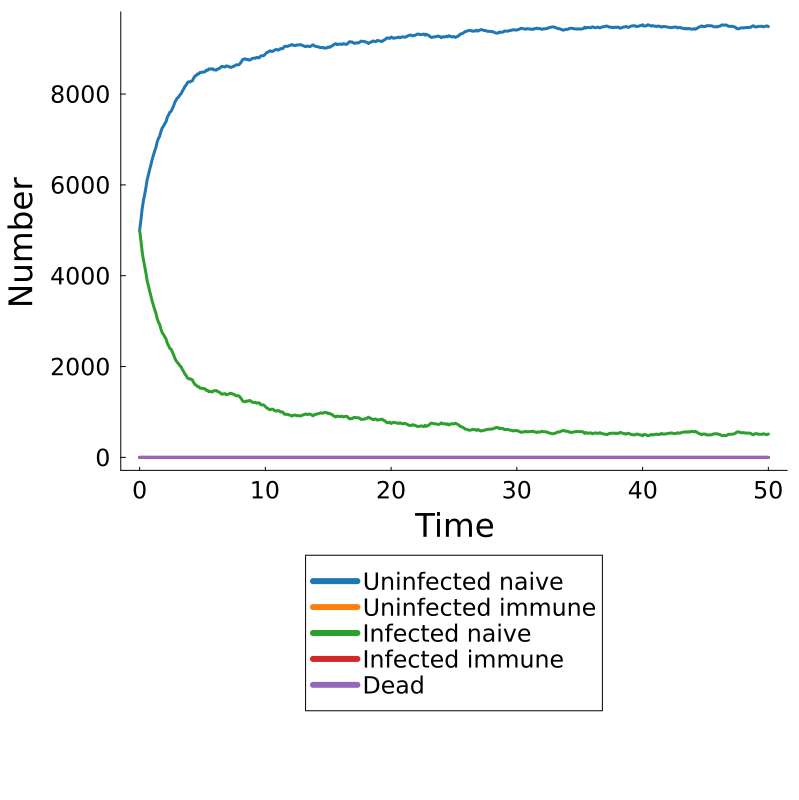

Source data for this figure (header and first rows):
Time, Population, Uninfected Naive, Uninfected Immune, Infected Naive, Infected Immune, Dead
0.0, pop, 5001, 0, 4999, 0, 0
0.1, pop, 5219, 0, 4781, 0, 0
0.2, pop, 5469, 0, 4531, 0, 0
0.3, pop, 5650, 0, 4350, 0, 0
0.4, pop, 5786, 0, 4214, 0, 0
0.5, pop, 5941, 0, 4059, 0, 0
0.6, pop, 6115, 0, 3885, 0, 0
0.7, pop, 6225, 0, 3775, 0, 0
0.8, pop, 6340, 0, 3660, 0, 0
0.9, pop, 6449, 0, 3551, 0, 0
1.0, pop, 6562, 0, 3438, 0, 0
1.1, pop, 6655, 0, 3345, 0, 0
1.2, pop, 6750, 0, 3250, 0, 0
1.3, pop, 6830, 0, 3170, 0, 0
1.4, pop, 6951, 0, 3049, 0, 0
1.5, pop, 7023, 0, 2977, 0, 0
1.6, pop, 7077, 0, 2923, 0, 0
1.7, pop, 7180, 0, 2820, 0, 0
1.8, pop, 7256, 0, 2744, 0, 0
1.9, pop, 7296, 0, 2704, 0, 0
2.0, pop, 7347, 0, 2653, 0, 0
2.1, pop, 7391, 0, 2609, 0, 0
2.2, pop, 7490, 0, 2510, 0, 0
2.3, pop, 7538, 0, 2462, 0, 0
2.4, pop, 7600, 0, 2400, 0, 0
2.5, pop, 7617, 0, 2383, 0, 0
2.6, pop, 7677, 0, 2323, 0, 0
2.7, pop, 7738, 0, 2262, 0, 0
2.8, pop, 7818, 0, 2182, 0, 0
2.9, pop, 7870, 0, 2130, 0, 0
3.0, pop, 7911, 0, 2089, 0, 0
3.1, pop, 7937, 0, 2063, 0, 0
3.2, pop, 7981, 0, 2019, 0, 0
3.3, pop, 8006, 0, 1994, 0, 0
3.4, pop, 8067, 0, 1933, 0, 0
3.5, pop, 8111, 0, 1889, 0, 0
3.6, pop, 8166, 0, 1834, 0, 0
3.7, pop, 8199, 0, 1801, 0, 0
3.8, pop, 8249, 0, 1751, 0, 0
3.9, pop, 8271, 0, 1729, 0, 0
4.0, pop, 8264, 0, 1736, 0, 0
4.1, pop, 8285, 0, 1715, 0, 0
4.2, pop, 8293, 0, 1707, 0, 0
4.3, pop, 8352, 0, 1648, 0, 0
4.4, pop, 8396, 0, 1604, 0, 0
4.5, pop, 8408, 0, 1592, 0, 0
4.6, pop, 8442, 0, 1558, 0, 0
4.7, pop, 8443, 0, 1557, 0, 0
4.8, pop, 8475, 0, 1525, 0, 0
4.9, pop, 8475, 0, 1525, 0, 0
5.0, pop, 8485, 0, 1515, 0, 0
5.1, pop, 8483, 0, 1517, 0, 0
5.2, pop, 8492, 0, 1508, 0, 0
5.3, pop, 8525, 0, 1475, 0, 0
5.4, pop, 8521, 0, 1479, 0, 0
5.5, pop, 8554, 0, 1446, 0, 0
5.6, pop, 8546, 0, 1454, 0, 0
5.7, pop, 8555, 0, 1445, 0, 0
5.8, pop, 8557, 0, 1443, 0, 0
5.9, pop, 8531, 0, 1469, 0, 0
... 441 more rows
